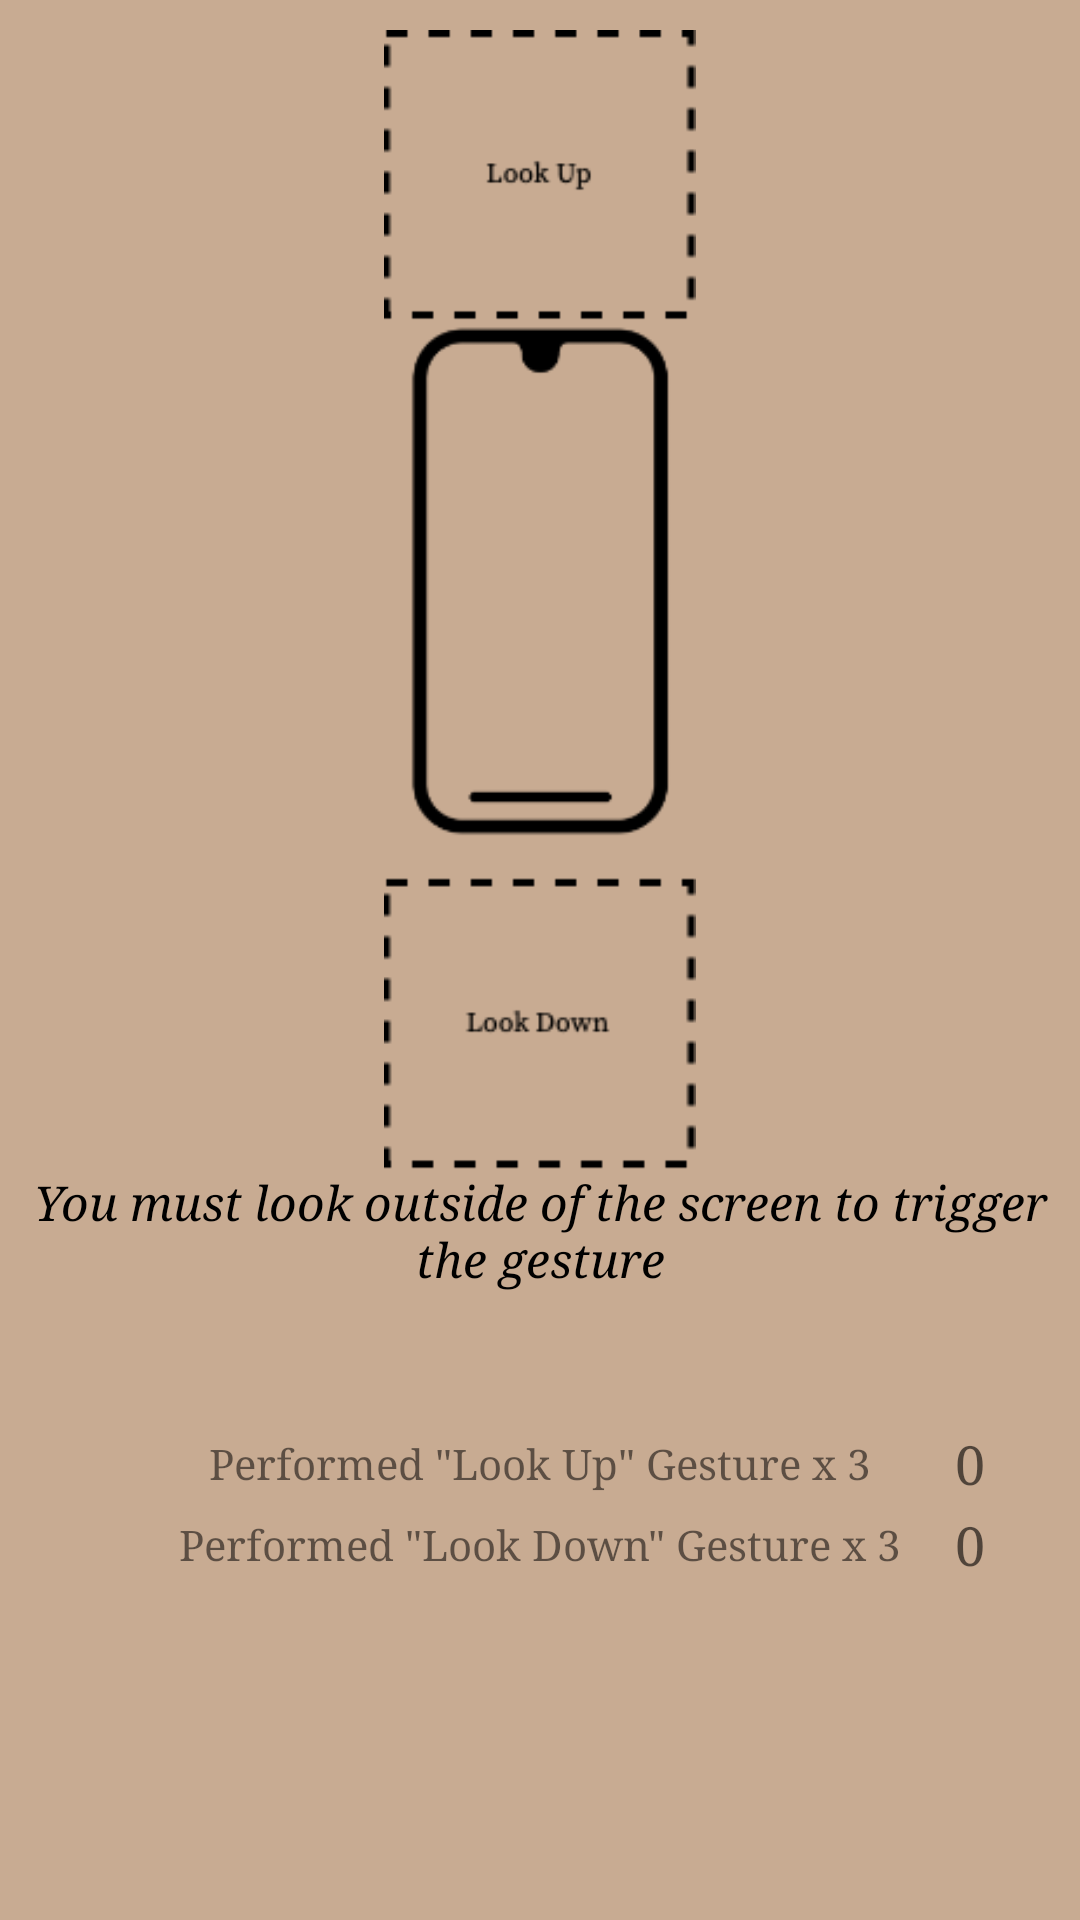

Here is an Android app screen rendered from its layout file. Give the layout XML and the strings, colors and styles it references.
<!-- AndroidManifest.xml: application theme Theme.EyeTurner -->
<!-- res/layout/fragment_tutorial2.xml -->
<?xml version="1.0" encoding="utf-8"?>
<FrameLayout xmlns:android="http://schemas.android.com/apk/res/android"
    xmlns:app="http://schemas.android.com/apk/res-auto"
    xmlns:tools="http://schemas.android.com/tools"
    android:layout_width="match_parent"
    android:layout_height="match_parent"
    tools:context=".fragments.TutorialFragment2">

    <RelativeLayout
        android:layout_width="match_parent"
        android:layout_height="match_parent"
        android:background="@color/default_background">

        <ImageView
            android:id="@+id/tutorialImage"
            android:layout_width="380dp"
            android:layout_height="380dp"
            android:layout_centerHorizontal="true"
            android:baselineAlignBottom="false"
            android:layout_marginTop="10dp"
            app:srcCompat="@drawable/updownturntutorial"
            tools:layout_editor_absoluteX="15dp"
            tools:layout_editor_absoluteY="4dp" />

        <TextView
            android:id="@+id/lookOutsideText"
            android:layout_below="@id/tutorialImage"
            android:layout_width="wrap_content"
            android:layout_height="wrap_content"
            android:layout_marginBottom="44dp"
            android:foregroundGravity="center_vertical|center_horizontal"
            android:gravity="center"
            android:text="@string/look_outside_text"
            android:textAppearance="@style/TextStyle"
            android:textStyle="italic" />

        <TextView
            android:id="@+id/upGestureText"
            android:layout_width="267dp"
            android:layout_height="27dp"
            android:layout_below="@id/lookOutsideText"
            android:layout_centerHorizontal="true"
            android:fontFamily="serif"
            android:gravity="center"
            android:text="@string/performed_quot_look_up_quot_gesture_x_3"
            tools:layout_editor_absoluteX="36dp"
            tools:layout_editor_absoluteY="497dp" />

        <TextView
            android:id="@+id/upCountText"
            android:layout_below="@id/lookOutsideText"
            android:layout_toEndOf="@id/upGestureText"
            android:layout_width="20dp"
            android:layout_height="27dp"
            android:fontFamily="serif"
            android:gravity="center"
            android:text="0"
            android:textAppearance="@style/TextAppearance.AppCompat.Medium"
            tools:layout_editor_absoluteX="330dp"
            tools:layout_editor_absoluteY="485dp" />

        <TextView
            android:id="@+id/downGestureText"
            android:layout_width="267dp"
            android:layout_height="27dp"
            android:layout_below="@id/upGestureText"
            android:layout_centerHorizontal="true"
            android:fontFamily="serif"
            android:gravity="center"
            android:text="@string/performed_quot_look_down_quot_gesture_x_3" />

        <TextView
            android:id="@+id/downCountText"
            android:layout_below="@id/upGestureText"
            android:layout_toEndOf="@id/downGestureText"
            android:layout_width="20dp"
            android:layout_height="27dp"
            android:fontFamily="serif"
            android:gravity="center"
            android:text="0"
            android:textAppearance="@style/TextAppearance.AppCompat.Medium"
            tools:layout_editor_absoluteX="305dp"
            tools:layout_editor_absoluteY="512dp" />

    </RelativeLayout>

</FrameLayout>
<!-- resources referenced by this layout -->
<resources>
  <color name="default_background">#FFC8AB92</color>
  <!-- drawable updownturntutorial: png bitmap (drawable, 17256 bytes) -->
  <string name="look_outside_text">You must look outside of the screen to trigger the gesture</string>
  <string name="performed_quot_look_down_quot_gesture_x_3">Performed \"Look Down\" Gesture x 3</string>
  <string name="performed_quot_look_up_quot_gesture_x_3">Performed \"Look Up\" Gesture x 3</string>
  <style name="TextStyle" parent="">
          <item name="android:fontFamily">serif</item>
          <item name="android:textSize">16sp</item>
      </style>
  <style name="Theme.EyeTurner" parent="Theme.MaterialComponents.DayNight.DarkActionBar">
          
          <item name="colorPrimary">@color/default_button</item>
          <item name="colorPrimaryVariant">@color/default_button</item>
          <item name="colorOnPrimary">@color/white</item>
          
          <item name="colorSecondary">@color/teal_200</item>
          <item name="colorSecondaryVariant">@color/teal_700</item>
          <item name="colorOnSecondary">@color/black</item>
          
          <item name="android:statusBarColor">?attr/colorPrimaryVariant</item>
          
      </style>
  <color name="default_button">#FF854402</color>
  <color name="white">#FFFFFFFF</color>
  <color name="teal_200">#FF03DAC5</color>
  <color name="teal_700">#FF018786</color>
  <color name="black">#FF000000</color>
</resources>
